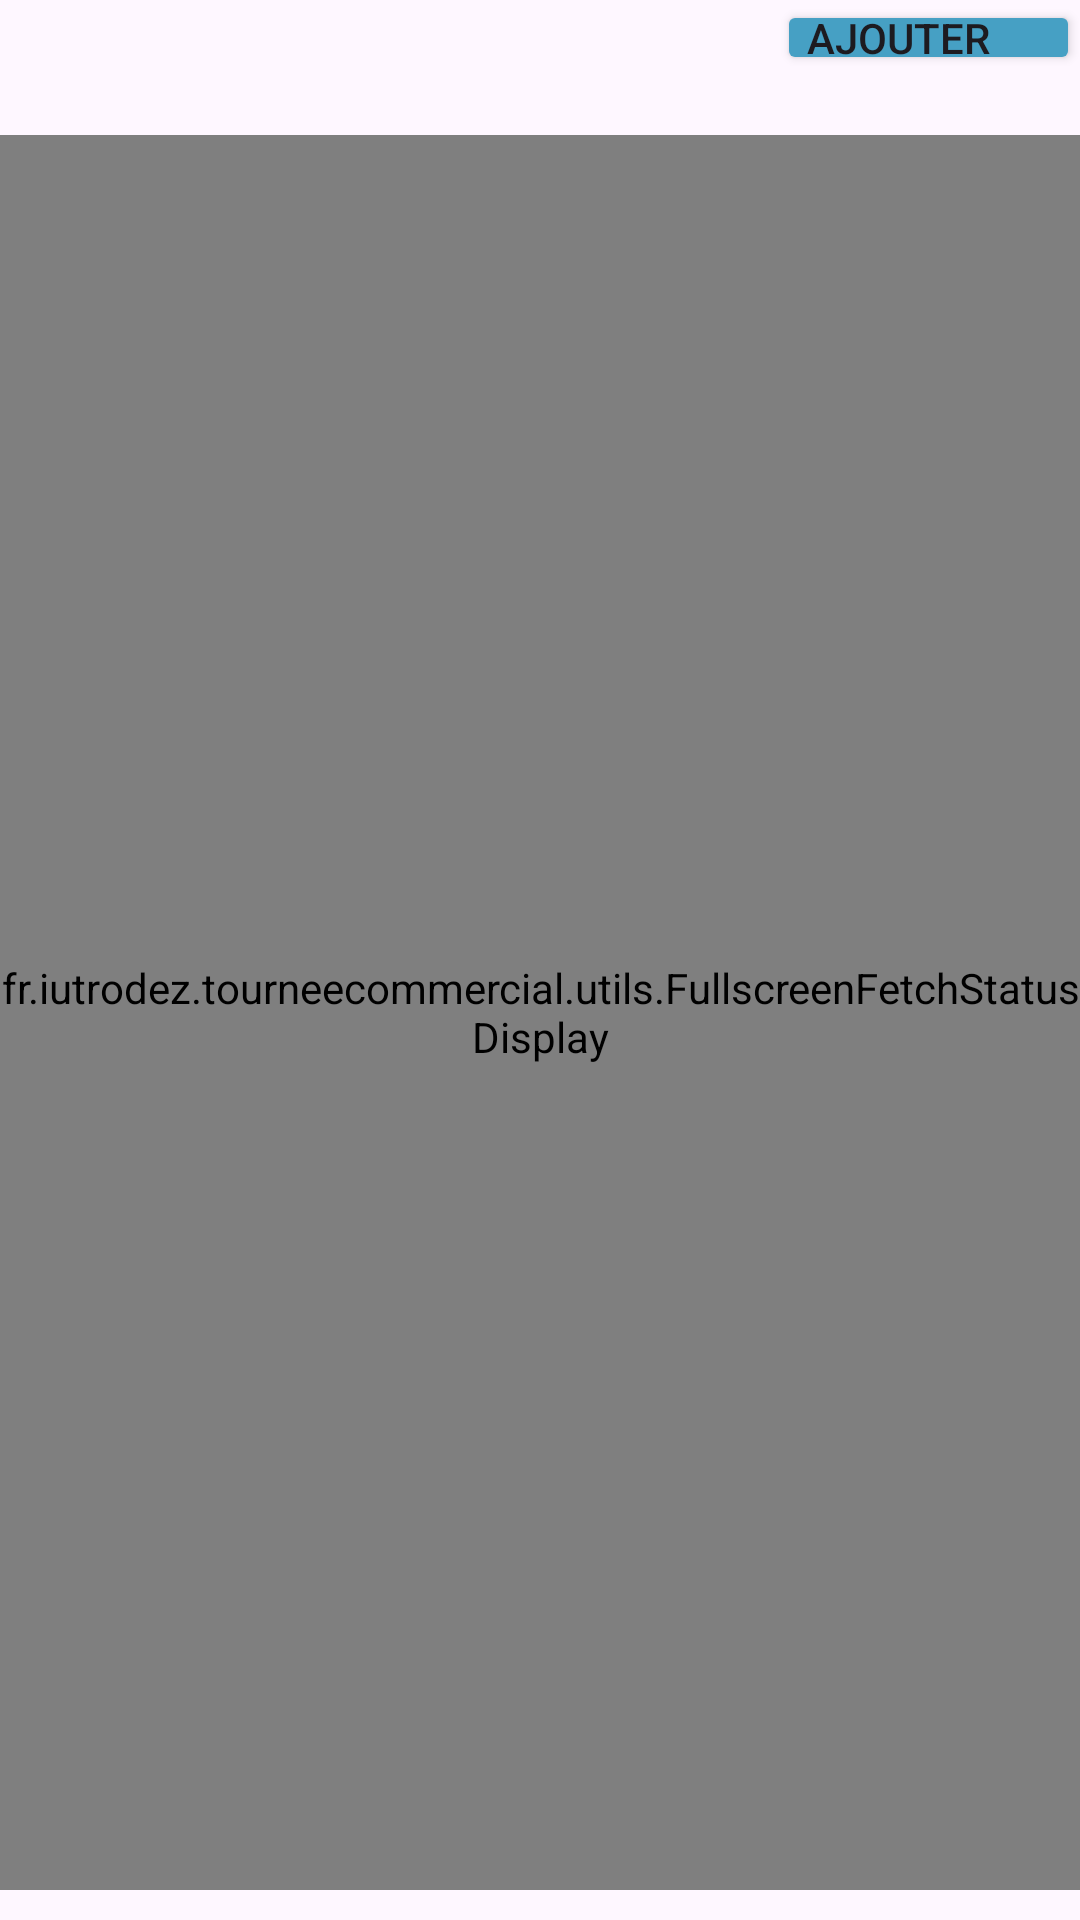

This screen was rendered from an Android layout file. Write that file and the resources it references.
<!-- AndroidManifest.xml: application theme Theme.TourneeCommercial -->
<!-- res/layout/list_of_client_fragment.xml -->
<?xml version="1.0" encoding="utf-8"?>
<LinearLayout xmlns:android="http://schemas.android.com/apk/res/android"
              xmlns:app="http://schemas.android.com/apk/res-auto"
              xmlns:tools="http://schemas.android.com/tools"
              android:layout_width="match_parent"
              android:layout_height="match_parent"
              android:paddingBottom="@dimen/page_margin_default"
              android:orientation="vertical">

    <Button
            android:id="@+id/button_add"
            android:layout_gravity="end"
            android:text="@string/add"
            app:icon="@drawable/baseline_add_24"
            style="@style/AddButton"/>

    <ListView
            android:id="@+id/listitem_client"
            android:layout_width="match_parent"
            android:layout_height="wrap_content"
            tools:listitem="@layout/list_of_client_items"/>

    <TextView
            android:id="@+id/no_entries_text"
            android:layout_width="wrap_content"
            android:layout_height="match_parent"
            android:text="@string/no_entry"
            android:visibility="gone"
            android:layout_gravity="center"
            android:gravity="center_vertical"/>

    <fr.iutrodez.tourneecommercial.utils.FullscreenFetchStatusDisplay
            android:id="@+id/fetchStatus_status"
            android:layout_width="match_parent"
            android:layout_height="match_parent"/>

</LinearLayout>
<!-- res/layout/list_of_client_items.xml (included above) -->
<?xml version="1.0" encoding="utf-8"?>
<LinearLayout xmlns:android="http://schemas.android.com/apk/res/android"
              xmlns:app="http://schemas.android.com/apk/res-auto"
              android:layout_width="match_parent"
              android:layout_height="@dimen/list_item_height"
              android:orientation="horizontal"
              android:padding="@dimen/list_item_padding"
              android:gravity="center_vertical"
              android:clickable="true"
              android:focusable="true"
              app:layout_constraintWidth="wrap_content">

    <LinearLayout
            android:layout_width="@dimen/size_zero"
            android:layout_height="match_parent"
            android:layout_weight="2"
            android:orientation="vertical"
            android:paddingTop="@dimen/list_item_padding_top">

        <TextView
                android:id="@+id/textView_title"
                style="@style/ListTitle"
                android:layout_width="match_parent"
                android:layout_height="wrap_content"/>

        <TextView
                android:id="@+id/textView_subTitle"
                style="@style/ListSubtitle"

                android:layout_width="match_parent"
                android:layout_height="wrap_content"/>
    </LinearLayout>

    <Button
            android:id="@+id/button_modify"
            style="@style/SecondaryButton"
            android:layout_width="@dimen/button_width_modify"
            android:layout_height="wrap_content"
            android:text="@string/edit"/>

    <Space
            android:layout_width="@dimen/space_vertical"
            android:layout_height="wrap_content"/>

    <LinearLayout
            android:layout_width="wrap_content"
            android:layout_height="wrap_content">

        <ImageButton
                android:id="@+id/imageButton_delete"
                style="@style/ListItemDeleteButton"
                android:layout_width="0dp"
                android:layout_height="match_parent"
                android:layout_weight="1"
                android:layout_gravity="center"
                android:contentDescription="@string/delete"
                android:src="@drawable/baseline_delete_24"
                app:tint="@color/background"/>
    </LinearLayout>
</LinearLayout>
<!-- resources referenced by this layout -->
<resources>
  <color name="background">@color/white</color>
  <dimen name="button_width_modify">125dp</dimen>
  <dimen name="list_item_height">65dp</dimen>
  <dimen name="list_item_padding">10dp</dimen>
  <dimen name="list_item_padding_top">6dp</dimen>
  <dimen name="page_margin_default">10dp</dimen>
  <dimen name="size_zero">0dp</dimen>
  <dimen name="space_vertical">8dp</dimen>
  <string name="add">Ajouter</string>
  <string name="delete">Supprimer</string>
  <string name="edit">Modifier</string>
  <style name="AddButton">
          <item name="android:layout_width">wrap_content</item>
          <item name="android:layout_height">wrap_content</item>
          <item name="android:backgroundTint">@color/add</item>
          <item name="android:minWidth">@dimen/size_zero</item>
          <item name="android:minHeight">@dimen/size_zero</item>
          <item name="android:paddingStart">@dimen/padding_start_add_button</item>
          <item name="android:paddingTop">@dimen/padding_horizontal_add_button</item>
          <item name="android:paddingBottom">@dimen/padding_horizontal_add_button</item>
          <item name="android:paddingEnd">@dimen/padding_end_add_button</item>
          <item name="android:layout_marginBottom">@dimen/margin_add_bottom</item>
      </style>
  <style name="ListItemDeleteButton">
          <item name="android:layout_width">@dimen/button_size_delete</item>
          <item name="android:layout_height">@dimen/button_size_delete</item>
          <item name="android:adjustViewBounds">true</item>
          <item name="android:background">@drawable/rounded_delete</item>
          <item name="android:padding">@dimen/passing_icon_delete_button</item>
          <item name="android:scaleType">fitCenter</item>
      </style>
  <style name="ListSubtitle" parent="TextAppearance.AppCompat">
          <item name="android:textSize">@dimen/text_size_list_subtitle</item>
          <item name="android:alpha">0.8</item>
  
      </style>
  <style name="ListTitle" parent="TextAppearance.AppCompat">
          <item name="android:textSize">@dimen/text_size_list_title</item>
      </style>
  <style name="SecondaryButton">
          <item name="android:backgroundTint">@color/transparent</item>
          <item name="android:textColor">@color/neutral_blue</item>
          <item name="android:strokeColor">@color/neutral_blue</item>
          <item name="android:strokeWidth">@dimen/size_one</item>
          <item name="strokeColor">@color/neutral_blue</item>
          <item name="strokeWidth">@dimen/size_one</item>
      </style>
  <style name="Theme.TourneeCommercial" parent="Base.Theme.TourneeCommercial" />
  <color name="white">#FFFFFFFF</color>
  <color name="add">#46A0C4</color>
  <dimen name="padding_start_add_button">10dp</dimen>
  <dimen name="padding_horizontal_add_button">3dp</dimen>
  <dimen name="padding_end_add_button">30dp</dimen>
  <dimen name="margin_add_bottom">20dp</dimen>
  <dimen name="button_size_delete">30dp</dimen>
  <!-- drawable rounded_delete (drawable) -->
  <?xml version="1.0" encoding="utf-8"?>
  <shape xmlns:android="http://schemas.android.com/apk/res/android">
      <solid android:color="@color/delete"/>
      <corners android:radius="@dimen/button_rounding_delete"/>
  </shape>
  <dimen name="passing_icon_delete_button">6dp</dimen>
  <dimen name="text_size_list_subtitle">12sp</dimen>
  <dimen name="text_size_list_title">15sp</dimen>
  <color name="transparent">#00000000</color>
  <color name="neutral_blue">#3E5864</color>
  <dimen name="size_one">1dp</dimen>
  <style name="Base.Theme.TourneeCommercial" parent="Theme.Material3.DayNight.NoActionBar">
          
          
      </style>
  <color name="delete">#DD3737</color>
  <dimen name="button_rounding_delete">20dp</dimen>
</resources>
